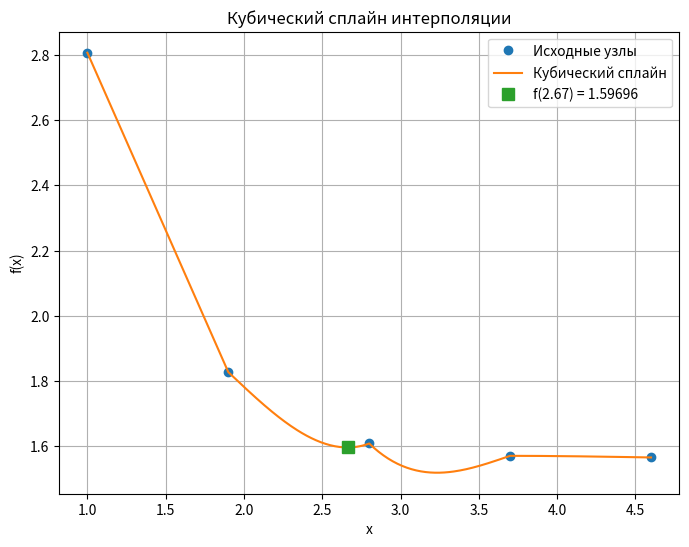

Recreate this plot in Python.
import matplotlib.pyplot as plt

def compute_spline_coeffs(x, f):
    n = len(x)
    h = [x[i+1] - x[i] for i in range(n-1)]

    # Правая часть системы
    alpha = [0.0] * n
    for i in range(2, n):
        alpha[i] = 3 * ((f[i] - f[i-1]) / h[i-1] - (f[i-1] - f[i-2]) / h[i-2])

    l = [0.0] * n ## изменённая главная диагональ
    mu = [0.0] * n ## вспомогательные коэффициенты для обратного хода
    z = [0.0] * n ## модифицированная правая часть
    l[1] = 1.0
    mu[1] = 0.0
    z[1] = 0.0

    # Прямой ход прогонки
    for i in range(2, n):
        l[i] = 2 * (h[i-2] + h[i-1]) - h[i-2] * mu[i-1]
        mu[i] = h[i-1] / l[i]
        z[i] = (alpha[i] - h[i-2] * z[i-1]) / l[i]

    l[n-1] = 1.0
    z[n-1] = 0.0
    a = f[:-1]
    c = [0.0] * n
    b = [0.0] * (n-1)
    d = [0.0] * (n-1)

    for j in range(n-2, 0, -1):
        c[j] = z[j] - mu[j] * c[j+1]

    c[0] = 0.0
    c[n-1] = 0.0

    for j in range(1, n):
        b[j-1] = (f[j] - f[j-1]) / h[j-1] - (h[j-1] * (c[j] + 2*c[j-1])) / 3
        d[j-1] = (c[j] - c[j-1]) / (3*h[j-1])

    return a, b, c, d

def evaluate_spline(x, a, b, c, d, X_):
    for i in range(len(x)-1):
        if x[i] <= X_ <= x[i+1]:
            return a[i] + b[i]*(X_ - x[i]) + c[i]*(X_ - x[i])**2 + d[i]*(X_ - x[i])**3
    print("Точка X* вне сплайна")    
    return None

def plot_spline(x, f, a, b, c, d, X_=None, f_star=None):
    xs = []
    ys = []
    step = 0.01
    cur = x[0]
    while cur <= x[-1]:
        xs.append(cur)
        ys.append(evaluate_spline(x, a, b, c, d, cur))
        cur += step

    plt.figure(figsize=(8,6))
    plt.plot(x, f, 'o', label='Исходные узлы')
    plt.plot(xs, ys, '-', label='Кубический сплайн')
    if X_ is not None and f_star is not None:
        plt.plot(X_, f_star, 's', markersize=8, label=f'f({X_:.2f}) = {f_star:.5f}')
    plt.grid(True)
    plt.title('Кубический сплайн интерполяции')
    plt.xlabel('x')
    plt.ylabel('f(x)')
    plt.legend()
    plt.show()

x = [1.0, 1.9, 2.8, 3.7, 4.6]
f = [2.8069, 1.8279, 1.6091, 1.5713, 1.5663]
X_ = 2.66666667  # X*

a, b, c, d = compute_spline_coeffs(x, f)
F_ = evaluate_spline(x, a, b, c, d, X_)
print(f"f(X*) = {F_:.6f}")

plot_spline(x, f, a, b, c, d, X_, F_)